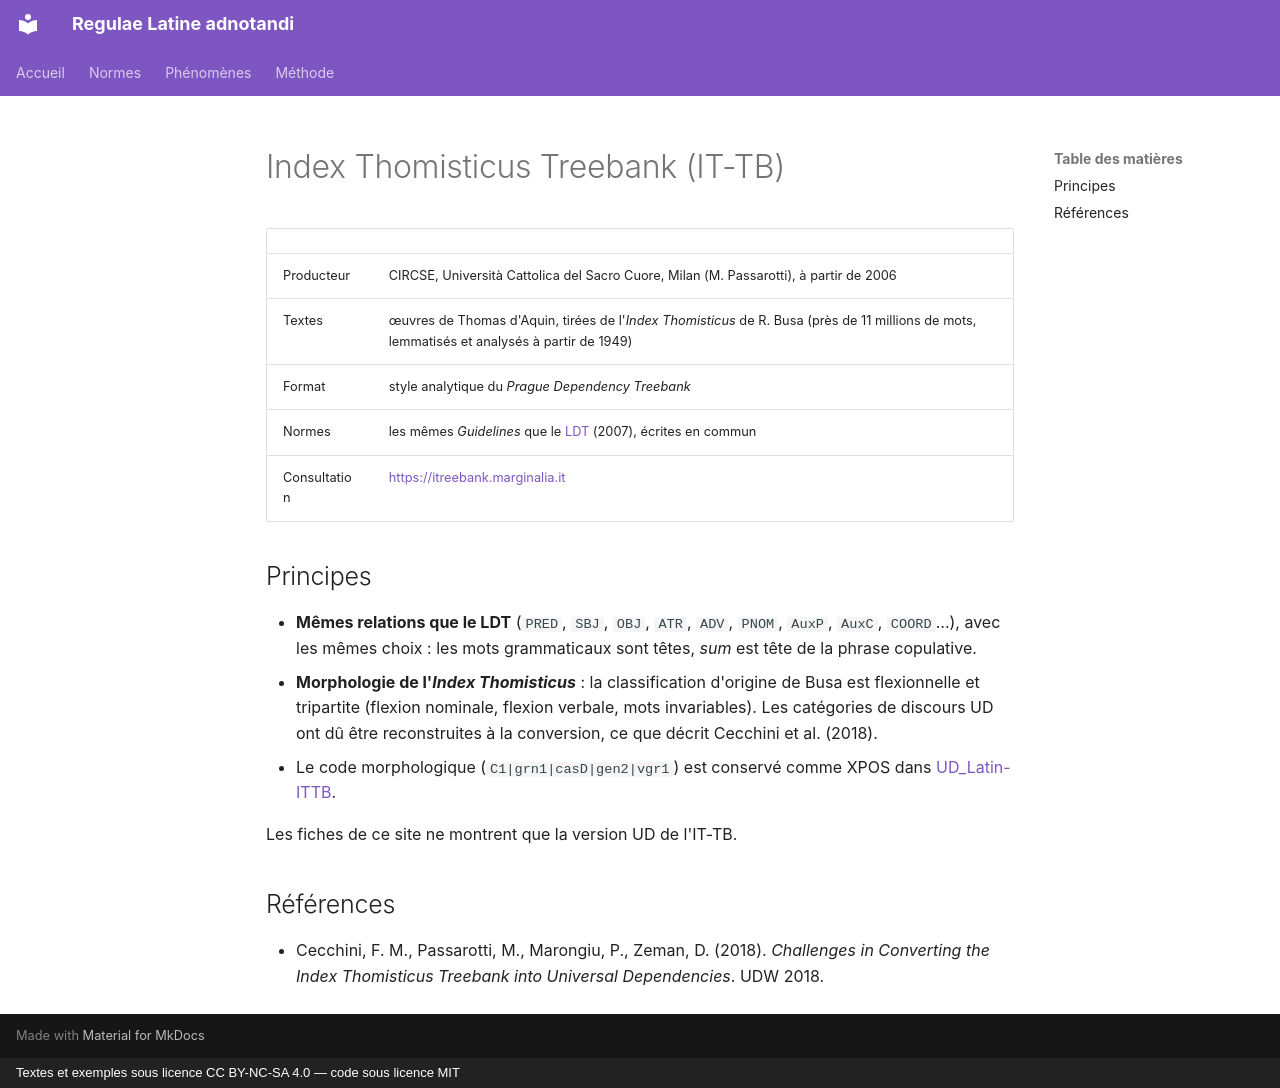

repository: jderet/regulae-latine-adnotandi · page: normes/it-tb.fr/index.html · generator: mkdocs · copyright: Textes et exemples sous licence CC BY-NC-SA 4.0 — code sous licence MIT

# Index Thomisticus Treebank (IT-TB)

| | |
|---|---|
| Producteur | CIRCSE, Università Cattolica del Sacro Cuore, Milan (M. Passarotti), à partir de 2006 |
| Textes | œuvres de Thomas d'Aquin, tirées de l'*Index Thomisticus* de R. Busa (près de 11 millions de mots, lemmatisés et analysés à partir de 1949) |
| Format | style analytique du *Prague Dependency Treebank* |
| Normes | les mêmes *Guidelines* que le [LDT](ldt.md) (2007), écrites en commun |
| Consultation | <https://itreebank.marginalia.it> |

## Principes

- **Mêmes relations que le LDT** (`PRED`, `SBJ`, `OBJ`, `ATR`, `ADV`, `PNOM`, `AuxP`, `AuxC`, `COORD`…), avec les mêmes choix : les mots grammaticaux sont têtes, *sum* est tête de la phrase copulative.
- **Morphologie de l'*Index Thomisticus*** : la classification d'origine de Busa est flexionnelle et tripartite (flexion nominale, flexion verbale, mots invariables). Les catégories de discours UD ont dû être reconstruites à la conversion, ce que décrit Cecchini et al. (2018).
- Le code morphologique (`C1|grn1|casD|gen2|vgr1`) est conservé comme XPOS dans [UD_Latin-ITTB](ittb.md).

Les fiches de ce site ne montrent que la version UD de l'IT-TB.

## Références

- Cecchini, F. M., Passarotti, M., Marongiu, P., Zeman, D. (2018). *Challenges in Converting the Index Thomisticus Treebank into Universal Dependencies*. UDW 2018.
